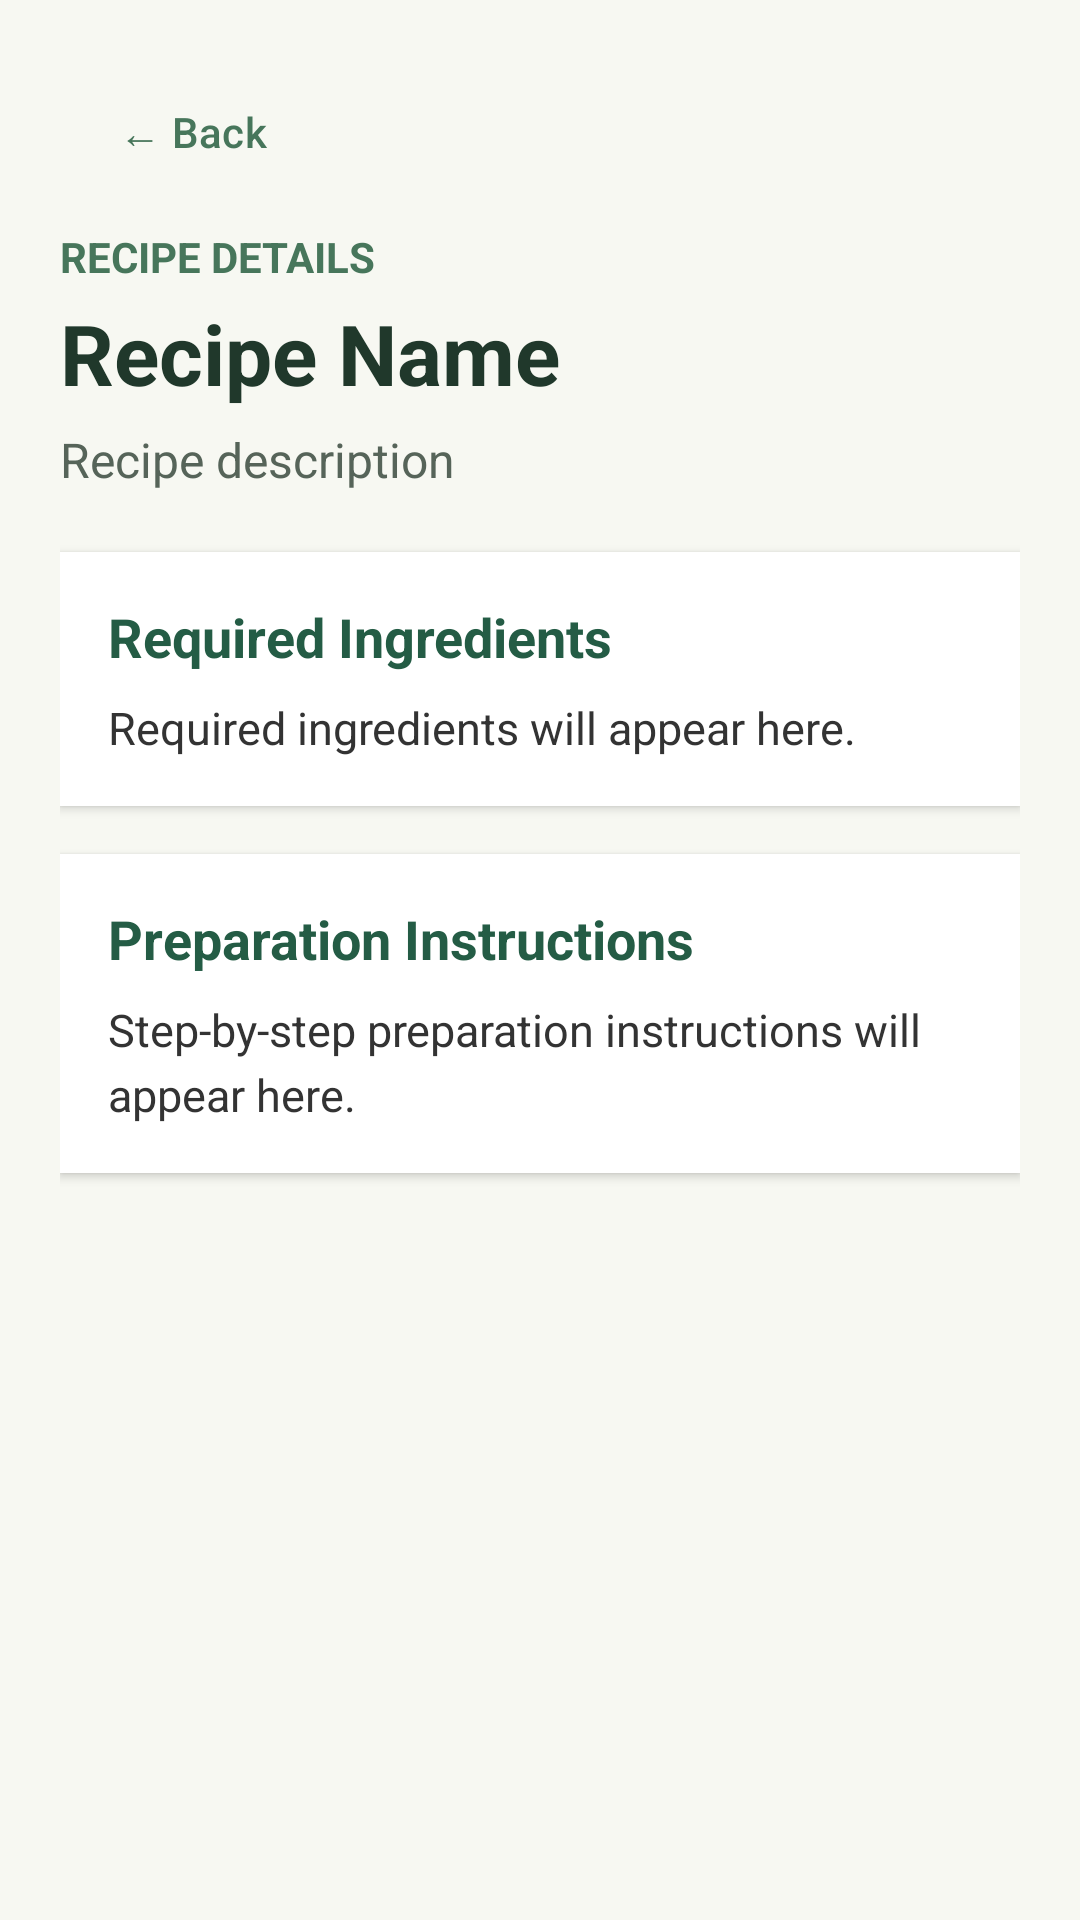

Android layout source for this screen:
<!-- AndroidManifest.xml: application theme Theme.SmartPantrtyMananger -->
<!-- res/layout/activity_recipe_detail.xml -->
<?xml version="1.0" encoding="utf-8"?>
<LinearLayout xmlns:android="http://schemas.android.com/apk/res/android"
    xmlns:app="http://schemas.android.com/apk/res-auto"
    android:layout_width="match_parent"
    android:layout_height="match_parent"
    android:orientation="vertical"
    android:background="#F7F8F2"
    android:padding="20dp">

    <com.google.android.material.button.MaterialButton
        android:id="@+id/recipeDetailBackButton"
        style="@style/Widget.Material3.Button.TextButton"
        android:layout_width="wrap_content"
        android:layout_height="wrap_content"
        android:text="← Back"
        android:textAllCaps="false"
        android:textColor="#47765B" />

    <ScrollView
        android:layout_width="match_parent"
        android:layout_height="match_parent"
        android:fillViewport="true">

        <LinearLayout
            android:layout_width="match_parent"
            android:layout_height="wrap_content"
            android:orientation="vertical">

            <TextView
                android:layout_width="match_parent"
                android:layout_height="wrap_content"
                android:layout_marginTop="8dp"
                android:text="RECIPE DETAILS"
                android:textColor="#47765B"
                android:textSize="14sp"
                android:textStyle="bold" />

            <TextView
                android:id="@+id/detailRecipeName"
                android:layout_width="match_parent"
                android:layout_height="wrap_content"
                android:layout_marginTop="4dp"
                android:text="Recipe Name"
                android:textColor="#20382B"
                android:textSize="28sp"
                android:textStyle="bold" />

            <TextView
                android:id="@+id/detailRecipeDescription"
                android:layout_width="match_parent"
                android:layout_height="wrap_content"
                android:layout_marginTop="6dp"
                android:text="Recipe description"
                android:textColor="#566459"
                android:textSize="16sp" />

            
            <LinearLayout
                android:layout_width="match_parent"
                android:layout_height="wrap_content"
                android:layout_marginTop="20dp"
                android:background="#FFFFFF"
                android:elevation="2dp"
                android:orientation="vertical"
                android:padding="16dp">

                <TextView
                    android:layout_width="match_parent"
                    android:layout_height="wrap_content"
                    android:text="Required Ingredients"
                    android:textColor="#245C45"
                    android:textSize="18sp"
                    android:textStyle="bold"
                    android:paddingBottom="8dp" />

                <TextView
                    android:id="@+id/detailRecipeIngredients"
                    android:layout_width="match_parent"
                    android:layout_height="wrap_content"
                    android:text="Required ingredients will appear here."
                    android:textColor="#333333"
                    android:textSize="15sp"
                    android:lineSpacingExtra="4dp" />

            </LinearLayout>

            
            <LinearLayout
                android:layout_width="match_parent"
                android:layout_height="wrap_content"
                android:layout_marginTop="16dp"
                android:background="#FFFFFF"
                android:elevation="2dp"
                android:orientation="vertical"
                android:padding="16dp">

                <TextView
                    android:layout_width="match_parent"
                    android:layout_height="wrap_content"
                    android:text="Preparation Instructions"
                    android:textColor="#245C45"
                    android:textSize="18sp"
                    android:textStyle="bold"
                    android:paddingBottom="8dp" />

                <TextView
                    android:id="@+id/detailRecipeInstructions"
                    android:layout_width="match_parent"
                    android:layout_height="wrap_content"
                    android:text="Step-by-step preparation instructions will appear here."
                    android:textColor="#333333"
                    android:textSize="15sp"
                    android:lineSpacingExtra="4dp" />

            </LinearLayout>

        </LinearLayout>

    </ScrollView>

</LinearLayout>
<!-- resources referenced by this layout -->
<resources>
  <style name="Theme.SmartPantrtyMananger" parent="Base.Theme.SmartPantrtyMananger" />
  <style name="Base.Theme.SmartPantrtyMananger" parent="Theme.Material3.DayNight.NoActionBar">
          
          
      </style>
</resources>
